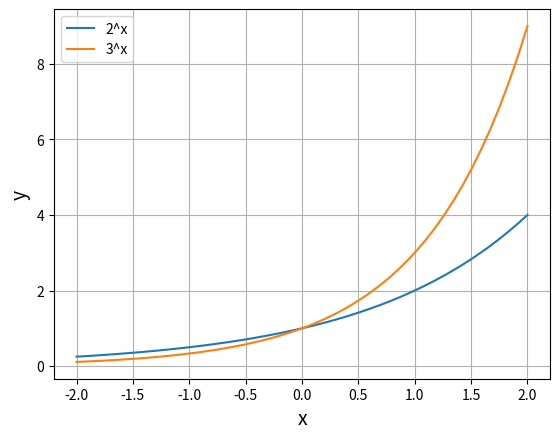

The matplotlib source for this figure:
# べき乗
import numpy as np # NumPyをインポート
import matplotlib.pyplot as plt # matplotlib.pyplotをインポート

x = np.linspace(-2, 2)

y_2 = 2**x
y_3 = 3**x

plt.plot(x, y_2, label="2^x")
plt.plot(x, y_3, label="3^x")
plt.legend()

plt.xlabel("x", size=14)
plt.ylabel("y", size=14)
plt.grid()
plt.show()
# ネイピア数
print(np.e)